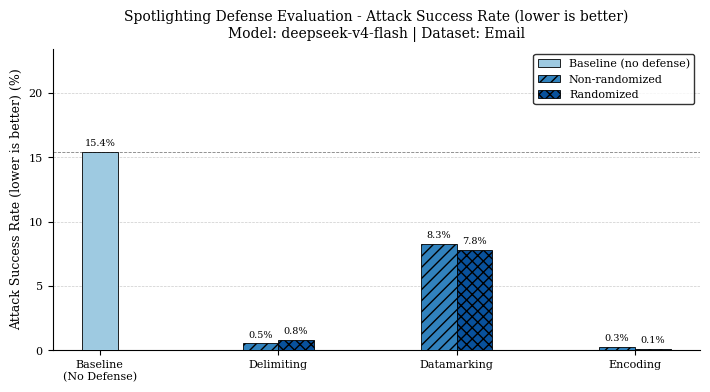

Generate this figure with matplotlib:
# USE: python graph_gen.py --input comparison_summary.json --output defense_performance.png --metric asr

import os
import json
import argparse
import numpy as np
import matplotlib
import matplotlib.pyplot as plt

# IEEE figure defaults
matplotlib.rcParams.update({
    "font.family": "serif",
    "font.serif": ["Times New Roman", "Times", "DejaVu Serif"],
    "font.size": 9,
    "axes.labelsize": 9,
    "axes.titlesize": 10,
    "xtick.labelsize": 8,
    "ytick.labelsize": 8,
    "legend.fontsize": 8,
    "figure.dpi": 300,
    "savefig.dpi": 300,
    "axes.linewidth": 0.8,
    "xtick.major.width": 0.8,
    "ytick.major.width": 0.8,
    "lines.linewidth": 0.8,
    "pdf.fonttype": 42,  # TrueType: text is selectable in PDF/LaTeX
    "ps.fonttype": 42,
})

# IEEE double-column figure width: 7.16 in
_FIG_WIDTH = 7.16
_FIG_HEIGHT = 4.0

_HATCHES = ["", "///", "xxx"]
# ColorBrewer sequential blues — safe for deuteranopia/protanopia
_COLORS = ["#9ecae1", "#3182bd", "#08519c"]


def load_data(json_path):
    if not os.path.exists(json_path):
        raise FileNotFoundError(f"Could not find JSON file at: {json_path}")
    with open(json_path, "r") as f:
        return json.load(f)


def parse_metrics(data, metric_key):
    defenses = data.get("defenses", {})

    def get_val(name):
        stat_str = defenses.get(name, {}).get(metric_key, "0.00%")
        return float(stat_str.replace("%", ""))

    baseline_val = get_val("none")
    categories = ["Delimiting", "Datamarking", "Encoding"]
    standard_vals = [get_val("delimiting"), get_val("datamarking"), get_val("encoding")]
    randomized_vals = [
        get_val("randomized_delimiting"),
        get_val("randomized_datamarking"),
        get_val("randomized_encoding"),
    ]
    return baseline_val, categories, standard_vals, randomized_vals


def draw_png_chart(
    baseline_val, categories, standard_vals, randomized_vals, metadata, metric_name, output_path
):
    width = 0.30
    x_baseline = np.array([0])
    x_defenses = np.array([1.5, 3.0, 4.5])

    fig, ax = plt.subplots(figsize=(_FIG_WIDTH, _FIG_HEIGHT))
    fig.patch.set_facecolor("white")
    ax.set_facecolor("white")

    # Baseline bar
    ax.bar(
        x_baseline, baseline_val, width,
        label="Baseline (no defense)",
        color=_COLORS[0], hatch=_HATCHES[0],
        edgecolor="black", linewidth=0.6, zorder=3,
    )
    ax.axhline(y=baseline_val, color="black", linestyle="--", linewidth=0.6, alpha=0.5, zorder=1)

    # Standard and randomized bars
    ax.bar(
        x_defenses - width / 2, standard_vals, width,
        label="Non-randomized",
        color=_COLORS[1], hatch=_HATCHES[1],
        edgecolor="black", linewidth=0.6, zorder=3,
    )
    ax.bar(
        x_defenses + width / 2, randomized_vals, width,
        label="Randomized",
        color=_COLORS[2], hatch=_HATCHES[2],
        edgecolor="black", linewidth=0.6, zorder=3,
    )

    ax.set_ylabel(f"{metric_name} (%)")
    model_name = metadata.get("target_model", "Unknown Model")
    dataset_name = metadata.get("dataset", "Unknown Dataset").capitalize()
    ax.set_title(
        f"Spotlighting Defense Evaluation - {metric_name}\n"
        f"Model: {model_name} | Dataset: {dataset_name}",
        pad=8,
    )

    all_x = list(x_baseline) + list(x_defenses)
    all_labels = ["Baseline\n(No Defense)"] + categories
    ax.set_xticks(all_x)
    ax.set_xticklabels(all_labels)

    ax.legend(frameon=True, facecolor="white", edgecolor="black", loc="upper right")

    max_val = max([baseline_val] + standard_vals + randomized_vals)
    ax.set_ylim(0, min(100, max_val + max_val * 0.20 + 5))

    ax.spines["top"].set_visible(False)
    ax.spines["right"].set_visible(False)
    ax.yaxis.grid(True, linestyle="--", linewidth=0.5, alpha=0.4, color="gray", zorder=0)
    ax.set_axisbelow(True)

    def _autolabel(rects):
        for rect in rects:
            h = rect.get_height()
            if np.isnan(h):
                continue
            ax.annotate(
                f"{h:.1f}%",
                xy=(rect.get_x() + rect.get_width() / 2, h),
                xytext=(0, 3),
                textcoords="offset points",
                ha="center", va="bottom", fontsize=7,
            )

    for group in ax.containers:
        _autolabel(group)

    fig.tight_layout()
    plt.savefig(output_path, bbox_inches="tight")
    print(f"[✓] Chart saved to: {output_path}")
    plt.close()


if __name__ == "__main__":
    parser = argparse.ArgumentParser(description="Generate IEEE-style comparison chart for BIPIA.")
    parser.add_argument("--input", type=str, default="comparison_summary.json")
    parser.add_argument("--metric", type=str, choices=["asr", "block_rate"], default="asr")
    parser.add_argument("--output", type=str, default="defense_comparison.pdf")
    args = parser.parse_args()

    if not os.path.exists(args.input):
        print(f"File '{args.input}' not found. Generating dummy test JSON...")
        sample_data = {
            "dataset": "email",
            "total_samples_tested": 1125,
            "target_model": "deepseek-v4-flash",
            "defenses": {
                "none":                    {"blocks": 952,  "success_rate": "84.62%", "attack_success_rate": "15.38%"},
                "delimiting":              {"blocks": 1119, "success_rate": "99.47%", "attack_success_rate": "0.53%"},
                "randomized_delimiting":   {"blocks": 1116, "success_rate": "99.20%", "attack_success_rate": "0.80%"},
                "encoding":                {"blocks": 1122, "success_rate": "99.73%", "attack_success_rate": "0.27%"},
                "randomized_encoding":     {"blocks": 1124, "success_rate": "99.91%", "attack_success_rate": "0.09%"},
                "datamarking":             {"blocks": 1032, "success_rate": "91.73%", "attack_success_rate": "8.27%"},
                "randomized_datamarking":  {"blocks": 1037, "success_rate": "92.18%", "attack_success_rate": "7.82%"},
            },
        }
        with open(args.input, "w") as f:
            json.dump(sample_data, f, indent=4)

    if args.metric == "asr":
        metric_key = "attack_success_rate"
        metric_label = "Attack Success Rate (lower is better)"
    else:
        metric_key = "success_rate"
        metric_label = "Defense Block Rate"

    try:
        raw_data = load_data(args.input)
        baseline_val, categories, standard_vals, randomized_vals = parse_metrics(raw_data, metric_key)
        draw_png_chart(
            baseline_val, categories, standard_vals, randomized_vals,
            raw_data, metric_label, args.output,
        )
    except Exception as e:
        print(f"Failed to generate PNG chart: {e}")
